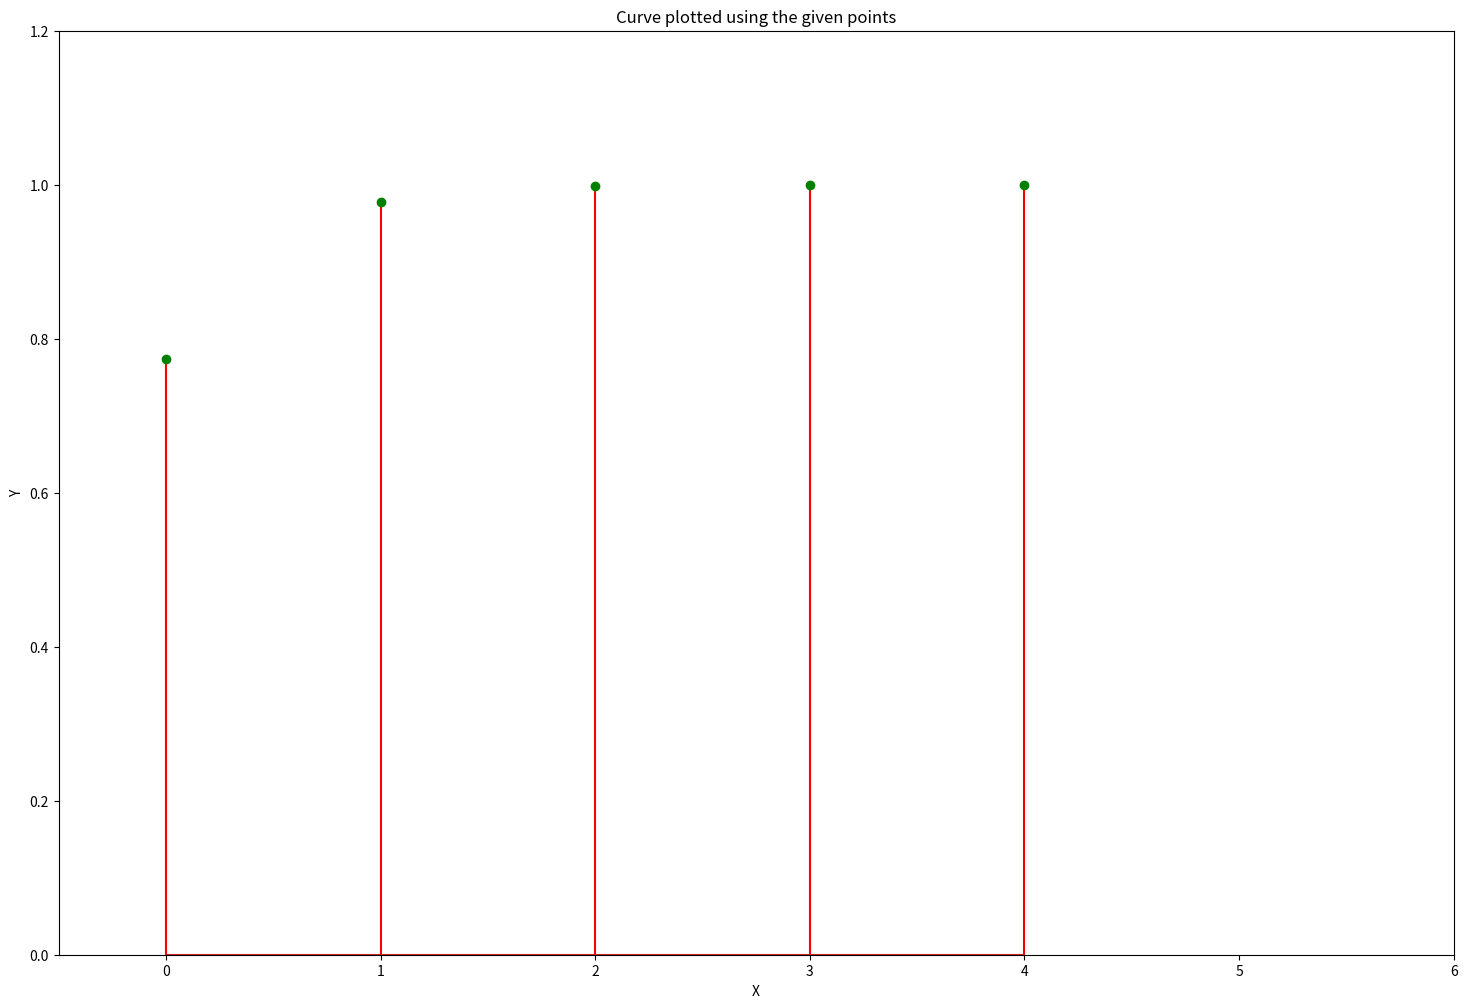

Here is the Python script that generated this plot: (Note: this script raises an exception after producing the figure.)
import numpy as np
import matplotlib.pyplot as plt
from scipy.stats import bernoulli
from scipy.stats import norm
from scipy.stats import binom


# Dataset
n=5
p=0.05
simlen = 10000000
q=0.95
data_binom = binom.rvs(n,p,size=simlen)
x, y = np.unique(data_binom, return_counts= True)
# while np.size(x) < 6:
#     x = np.append(x , x[np.size(x) -1] + 1)
# while np.size(y) < 6:
#     y = np.append(y , 0)

y = np.cumsum(y)/simlen

actual = np.array(binom.cdf(x, n , p))

# Plotting the Graph
plt.figure(figsize = (18 , 12))
plt.stem(x, y ,markerfmt = 'go' , linefmt = 'r-' , label = 'Observation')
plt.ylim(0 , 1.2)
plt.xlim(-0.5 , 6)
plt.title("Curve plotted using the given points")
plt.xlabel("X")
plt.ylabel("Y")
plt.plot(np.arange(0 , 6) , actual , 'yo' , label = 'Theoretical')
plt.legend()
plt.show()